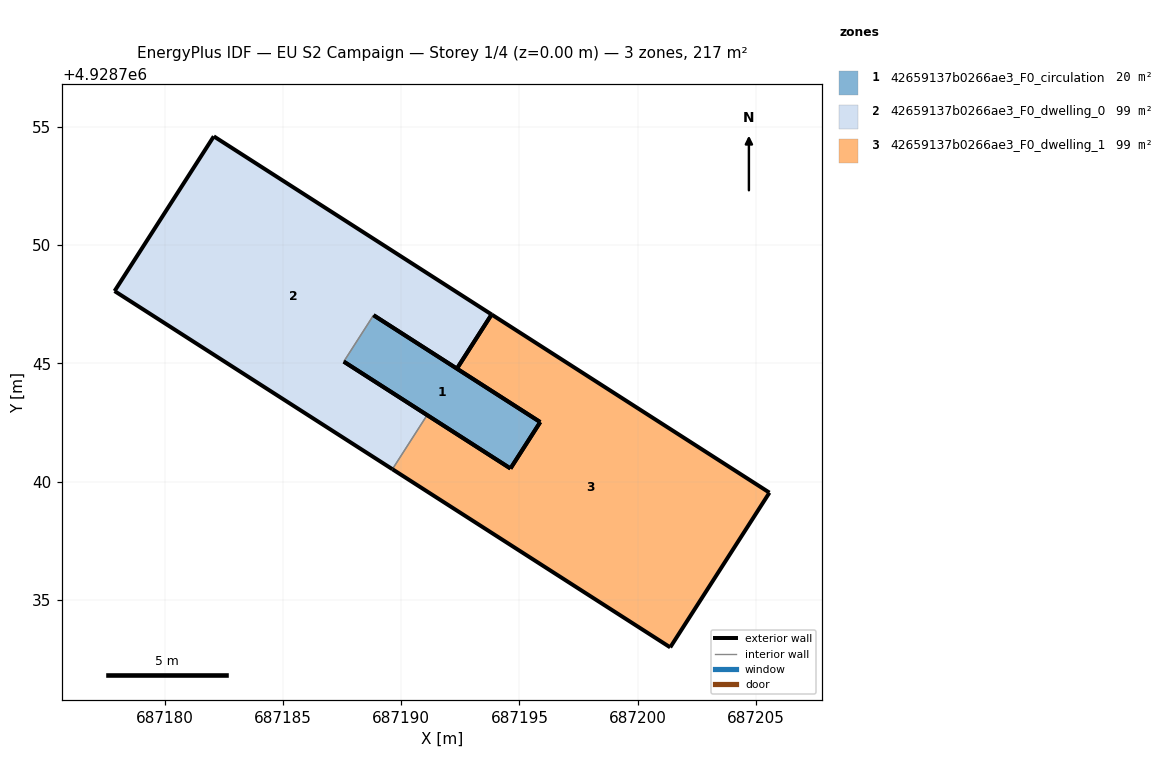
=== STOREY PLAN SPEC (per zone: floor XY polygon, exterior-wall plan segments, windows/doors) ===
zone 1: 42659137b0266ae3_F0_circulation  (19.5 m²)
  floor: (687194.62, 4928740.55) (687195.88, 4928742.51) (687188.83, 4928747.04) (687187.57, 4928745.07)
  exterior wall: (687188.83, 4928747.04) – (687195.88, 4928742.51)  [8.4 m]
  exterior wall: (687194.62, 4928740.55) – (687187.57, 4928745.07)  [8.4 m]
  exterior wall: (687195.88, 4928742.51) – (687194.62, 4928740.55)  [2.3 m]
  interior walls: 1
zone 2: 42659137b0266ae3_F0_dwelling_0  (98.7 m²)
  floor: (687191.10, 4928742.81) (687187.57, 4928745.07) (687188.83, 4928747.04) (687192.36, 4928744.78) (687193.82, 4928747.07) (687182.07, 4928754.60) (687177.88, 4928748.06) (687189.63, 4928740.52)
  exterior wall: (687192.36, 4928744.78) – (687188.83, 4928747.04)  [4.2 m]
  exterior wall: (687187.57, 4928745.07) – (687191.10, 4928742.81)  [4.2 m]
  exterior wall: (687189.63, 4928740.52) – (687177.88, 4928748.06)  [14.0 m]
  exterior wall: (687177.88, 4928748.06) – (687182.07, 4928754.60)  [7.8 m]
  exterior wall: (687182.07, 4928754.60) – (687193.82, 4928747.07)  [14.0 m]
  exterior wall: (687193.82, 4928747.07) – (687192.36, 4928744.78)  [2.7 m]
  interior walls: 2
zone 3: 42659137b0266ae3_F0_dwelling_1  (98.7 m²)
  floor: (687201.38, 4928732.99) (687205.57, 4928739.53) (687193.82, 4928747.07) (687192.36, 4928744.78) (687195.88, 4928742.51) (687194.62, 4928740.55) (687191.10, 4928742.81) (687189.63, 4928740.52)
  exterior wall: (687201.38, 4928732.99) – (687189.63, 4928740.52)  [14.0 m]
  exterior wall: (687191.10, 4928742.81) – (687194.62, 4928740.55)  [4.2 m]
  exterior wall: (687195.88, 4928742.51) – (687192.36, 4928744.78)  [4.2 m]
  exterior wall: (687193.82, 4928747.07) – (687205.57, 4928739.53)  [14.0 m]
  exterior wall: (687205.57, 4928739.53) – (687201.38, 4928732.99)  [7.8 m]
  exterior wall: (687192.36, 4928744.78) – (687193.82, 4928747.07)  [2.7 m]
  exterior wall: (687194.62, 4928740.55) – (687195.88, 4928742.51)  [2.3 m]
  interior walls: 1

=== DERIVED (storey summary) ===
Building: EU S2 Campaign
Storey: 1 of 4  (floor level z = 0.00 m)
Storey gross floor area: 217.0 m²
Zones on this storey: 3
  - 42659137b0266ae3_F0_circulation: floor 19.5 m²; exterior wall 19.1 m (57.3 m²); WWR 0.0%
  - 42659137b0266ae3_F0_dwelling_0: floor 98.7 m²; exterior wall 46.8 m (140.4 m²); WWR 0.0%
  - 42659137b0266ae3_F0_dwelling_1: floor 98.7 m²; exterior wall 49.1 m (147.4 m²); WWR 0.0%
Zone adjacency (shared interzone walls):
  - 42659137b0266ae3_F0_circulation ↔ 42659137b0266ae3_F0_dwelling_0
  - 42659137b0266ae3_F0_dwelling_0 ↔ 42659137b0266ae3_F0_dwelling_1